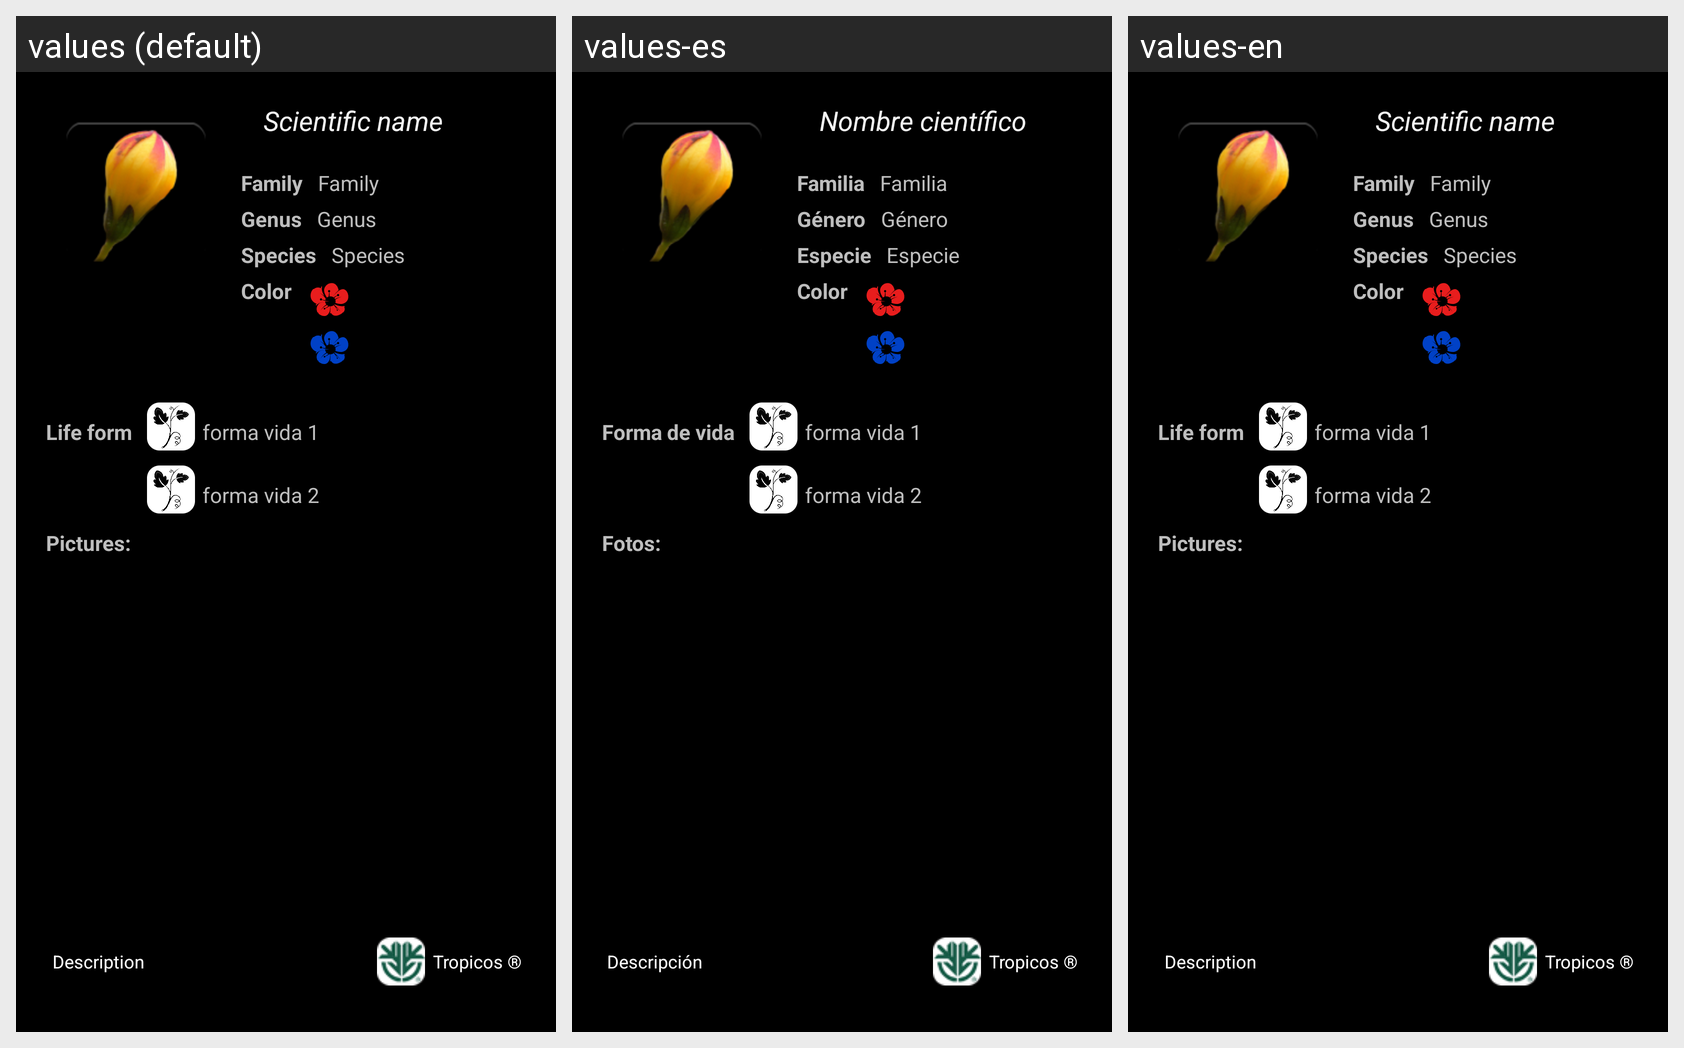

The Android screen above is rendered under several locales of the same app. Produce the string resources it draws, with the default and per-locale values.
Android screen res/layout/especie_info_layout.xml rendered under 3 locales, left to right: values (default), values-es, values-en. Device: Nexus 5 (rendered at 1080×1920; each locale shown at half size, 540×960, under a caption strip naming it); theme AppTheme.
Strings drawn on this screen, with the default value and each locale's value (text and hints the layout hard-codes, and strings that could not be matched under every locale, appear in the picture but are not listed):

busqueda_nombre_cientifico
  values: Scientific name
  values-es: Nombre científico
  values-en: Scientific name

captura_nombre_familia_label
  values: Family
  values-es: Familia
  values-en: Family

captura_nombre_genero_label
  values: Genus
  values-es: Género
  values-en: Genus

captura_nombre_especie_label
  values: Species
  values-es: Especie
  values-en: Species

especie_info_color_lbl
  values: Color
  values-es: Color
  values-en: Color

especie_info_forma_vida_lbl
  values: Life form
  values-es: Forma de vida
  values-en: Life form

ruta_lbl_fotos
  values: Pictures:
  values-es: Fotos:
  values-en: Pictures:

especies_info_descripcion
  values: Description
  values-es: Descripción
  values-en: Description

especie_info_tropicos
  values: Tropicos ®
  values-es: Tropicos ®  [not translated; the default value is used]
  values-en: Tropicos ®  [not translated; the default value is used]
